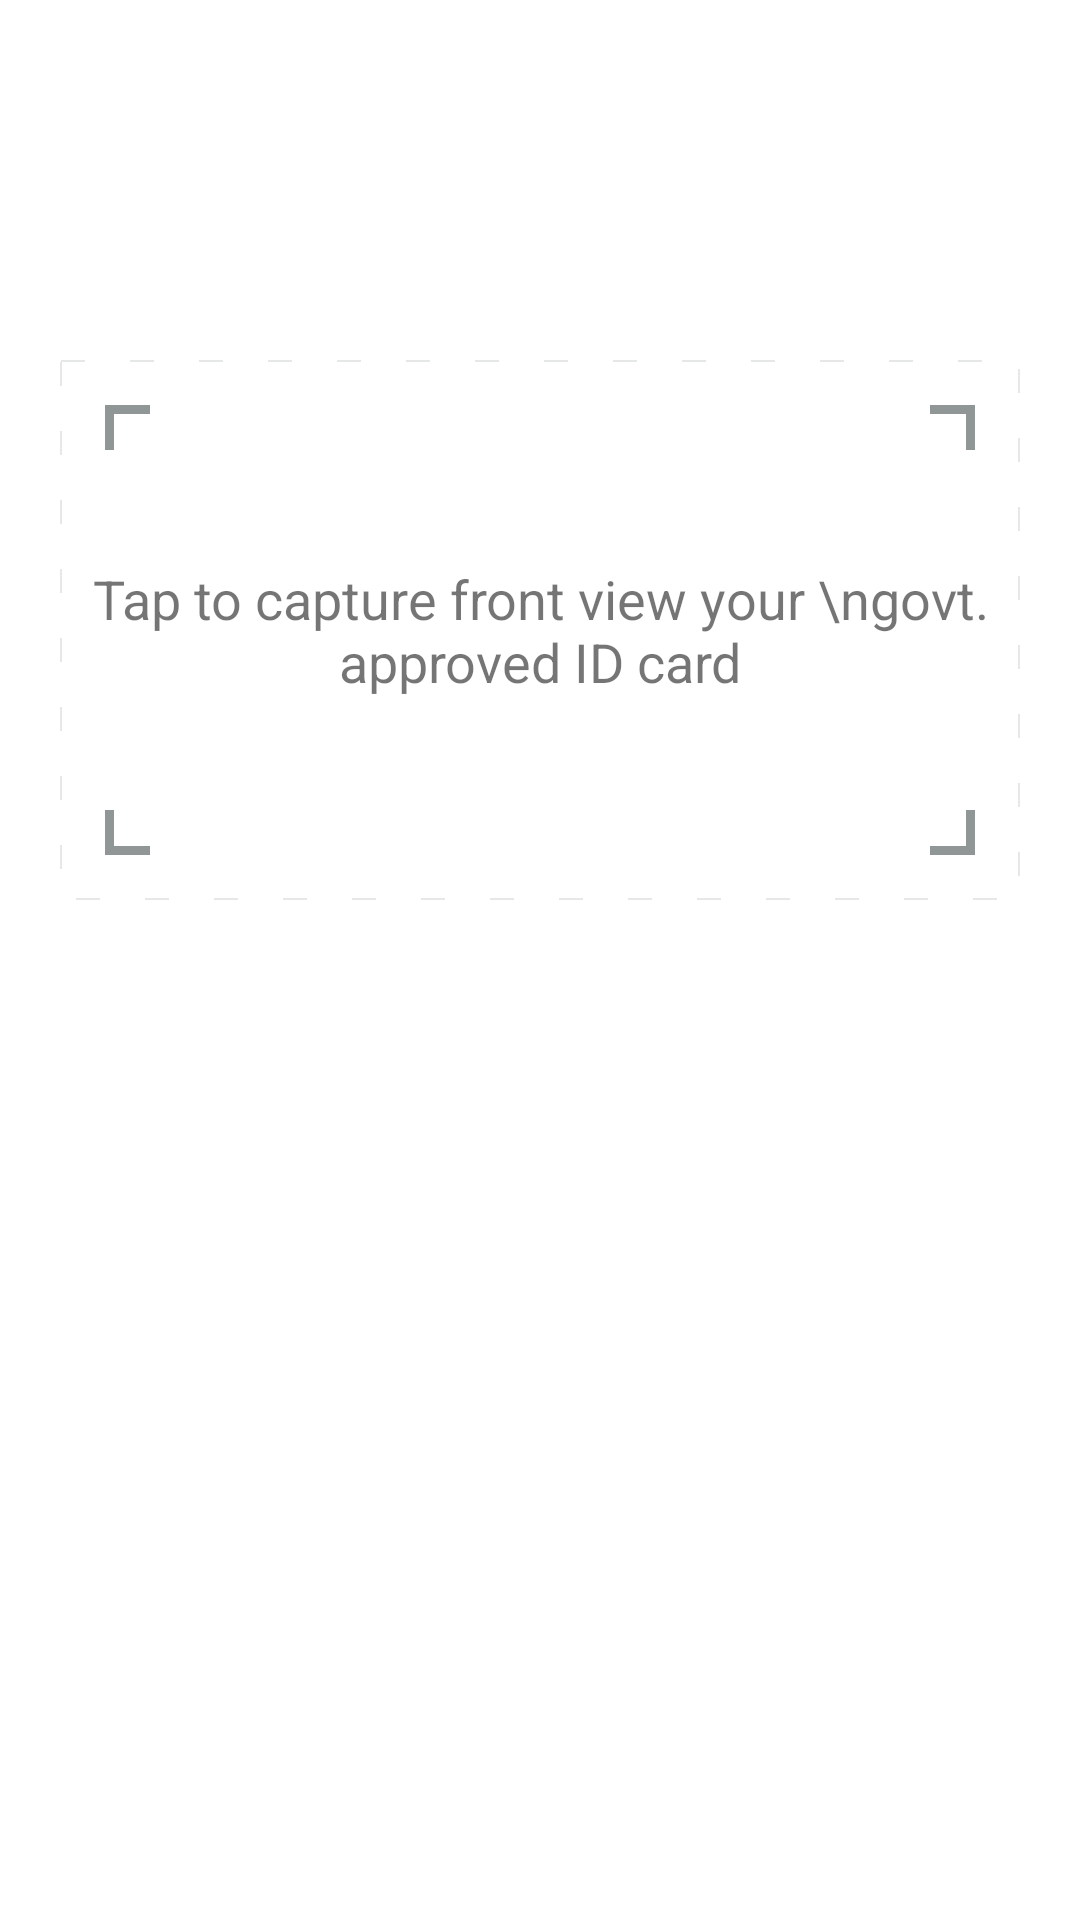

The Android layout XML behind this screen, and the referenced resources:
<!-- AndroidManifest.xml: application theme AppTheme -->
<!-- res/layout/fragment_capture_id.xml -->
<RelativeLayout xmlns:android="http://schemas.android.com/apk/res/android"
    xmlns:tools="http://schemas.android.com/tools"
    android:layout_width="match_parent"
    android:layout_height="match_parent"
    android:paddingLeft="20dp"
    android:paddingRight="20dp"
    android:background="@android:color/white"
    tools:context="com.akash.applications.socgen.RegFragments.CaptureID">

    <LinearLayout
        android:id="@+id/previewLayout"
        android:orientation="horizontal"
        android:layout_width="match_parent"
        android:layout_height="wrap_content"
        android:weightSum="2">

        <ImageView
            android:layout_weight="1"
            android:layout_margin="10dp"
            android:id="@+id/frontPreview"
            android:layout_width="120dp"
            android:layout_height="80dp" />
        <ImageView
            android:layout_weight="1"
            android:layout_margin="10dp"
            android:id="@+id/backPreview"
            android:layout_width="120dp"
            android:layout_height="80dp" />

    </LinearLayout>

    <LinearLayout
        android:layout_below="@+id/previewLayout"
        android:id="@+id/previewLabellayout"
        android:orientation="horizontal"
        android:layout_width="match_parent"
        android:layout_height="wrap_content"
        android:layout_marginBottom="20dp"
        android:weightSum="2">

            <TextView
                android:visibility="gone"
                android:id="@+id/frontLabel"
                android:gravity="center"
                android:layout_weight="1"
                android:text="Front View"
                android:layout_width="wrap_content"
                android:layout_height="wrap_content" />

            <TextView
                android:visibility="gone"
                android:id="@+id/backLabel"
                android:gravity="center"
                android:layout_weight="1"
                android:text= "Back View"
                android:layout_width="wrap_content"
                android:layout_height="wrap_content" />
        </LinearLayout>

    <RelativeLayout
        android:background="@drawable/surfaceview_outer_border"
        android:layout_below="@+id/previewLabellayout"
        android:layout_width="match_parent"
        android:layout_height="180dp"
        android:padding="5dp"
        android:id="@+id/btnRec">

        <TextView
            android:textSize="18sp"
            android:text="Tap to capture front view your \ngovt. approved ID card"
            android:gravity="center"
            android:layout_width="match_parent"
            android:layout_height="match_parent" />

        <TextView
            android:visibility="gone"
            android:gravity="center"
            android:padding="20dp"
            android:textSize="20sp"
            android:textColor="@android:color/white"
            android:textStyle="bold|italic"
            android:id="@+id/IDdoneprompt"
            android:text="Front and back view of your document are captured successfully!"
            android:background="@color/colorAccent"
            android:layout_width="match_parent"
            android:layout_height="match_parent" />

        <RelativeLayout

            android:layout_width="match_parent"
            android:layout_height="match_parent"
            android:padding="10dp">

            <TextView
                android:layout_alignParentTop="true"
                android:layout_alignParentRight="true"
                android:layout_width="15dp"
                android:layout_height="3dp"
                android:background="@color/angleframe"/>

            <TextView
                android:layout_alignParentTop="true"
                android:layout_alignParentLeft="true"
                android:layout_width="15dp"
                android:layout_height="3dp"
                android:background="@color/angleframe"/>

            <TextView
                android:layout_alignParentBottom="true"
                android:layout_alignParentLeft="true"
                android:layout_width="15dp"
                android:layout_height="3dp"
                android:background="@color/angleframe"/>

            <TextView
                android:layout_alignParentBottom="true"
                android:layout_alignParentRight="true"
                android:layout_width="15dp"
                android:layout_height="3dp"
                android:background="@color/angleframe"/>


            <TextView
                android:layout_alignParentTop="true"
                android:layout_alignParentRight="true"
                android:layout_width="3dp"
                android:layout_height="15dp"
                android:background="@color/angleframe"/>

            <TextView
                android:layout_alignParentTop="true"
                android:layout_alignParentLeft="true"
                android:layout_width="3dp"
                android:layout_height="15dp"
                android:background="@color/angleframe"/>

            <TextView
                android:layout_alignParentBottom="true"
                android:layout_alignParentLeft="true"
                android:layout_width="3dp"
                android:layout_height="15dp"
                android:background="@color/angleframe"/>

            <TextView
                android:layout_alignParentBottom="true"
                android:layout_alignParentRight="true"
                android:layout_width="3dp"
                android:layout_height="15dp"
                android:background="@color/angleframe"/>



        </RelativeLayout>


    </RelativeLayout>


    

        
        
        
        
        
        
        
        
        
</RelativeLayout>
<!-- resources referenced by this layout -->
<resources>
  <color name="angleframe">#909596</color>
  <color name="colorAccent">#3D3D3E</color>
  <color name="deactiveButton">#A0A09F</color>
  <!-- drawable surfaceview_outer_border (drawable) -->
  <?xml version="1.0" encoding="utf-8"?>
  <shape xmlns:android="http://schemas.android.com/apk/res/android"
      android:shape="rectangle">
  
      
  
      <stroke
          android:width="0.8dp"
          android:dashWidth="8dp"
          android:dashGap="15dp"
          android:color="#E6E7E7"
          />
  </shape>
  <style name="AppTheme" parent="Theme.AppCompat.Light">
          
          <item name="colorPrimary">@color/colorPrimary</item>
          <item name="colorPrimaryDark">@color/colorPrimaryDark</item>
          <item name="colorAccent">@color/colorAccent</item>
          <item name="android:actionBarStyle">@style/myActionBar</item>
      </style>
  <color name="colorPrimary">#FFFFFF</color>
  <color name="colorPrimaryDark">#c7c7c7</color>
  <style name="myActionBar" parent="@android:style/Widget.Holo.Light.ActionBar">
          <item name="android:titleTextStyle">@style/myTitleTextStyle</item>
          <item name="android:elevation" tools:targetApi="lollipop">5dp</item>
      </style>
  <style name="myTitleTextStyle" parent="@android:style/TextAppearance.Holo.Widget.ActionBar.Title">
          <item name="android:textColor">@color/colorAccent</item>
          <item name="android:textStyle">normal</item>
  
      </style>
</resources>
